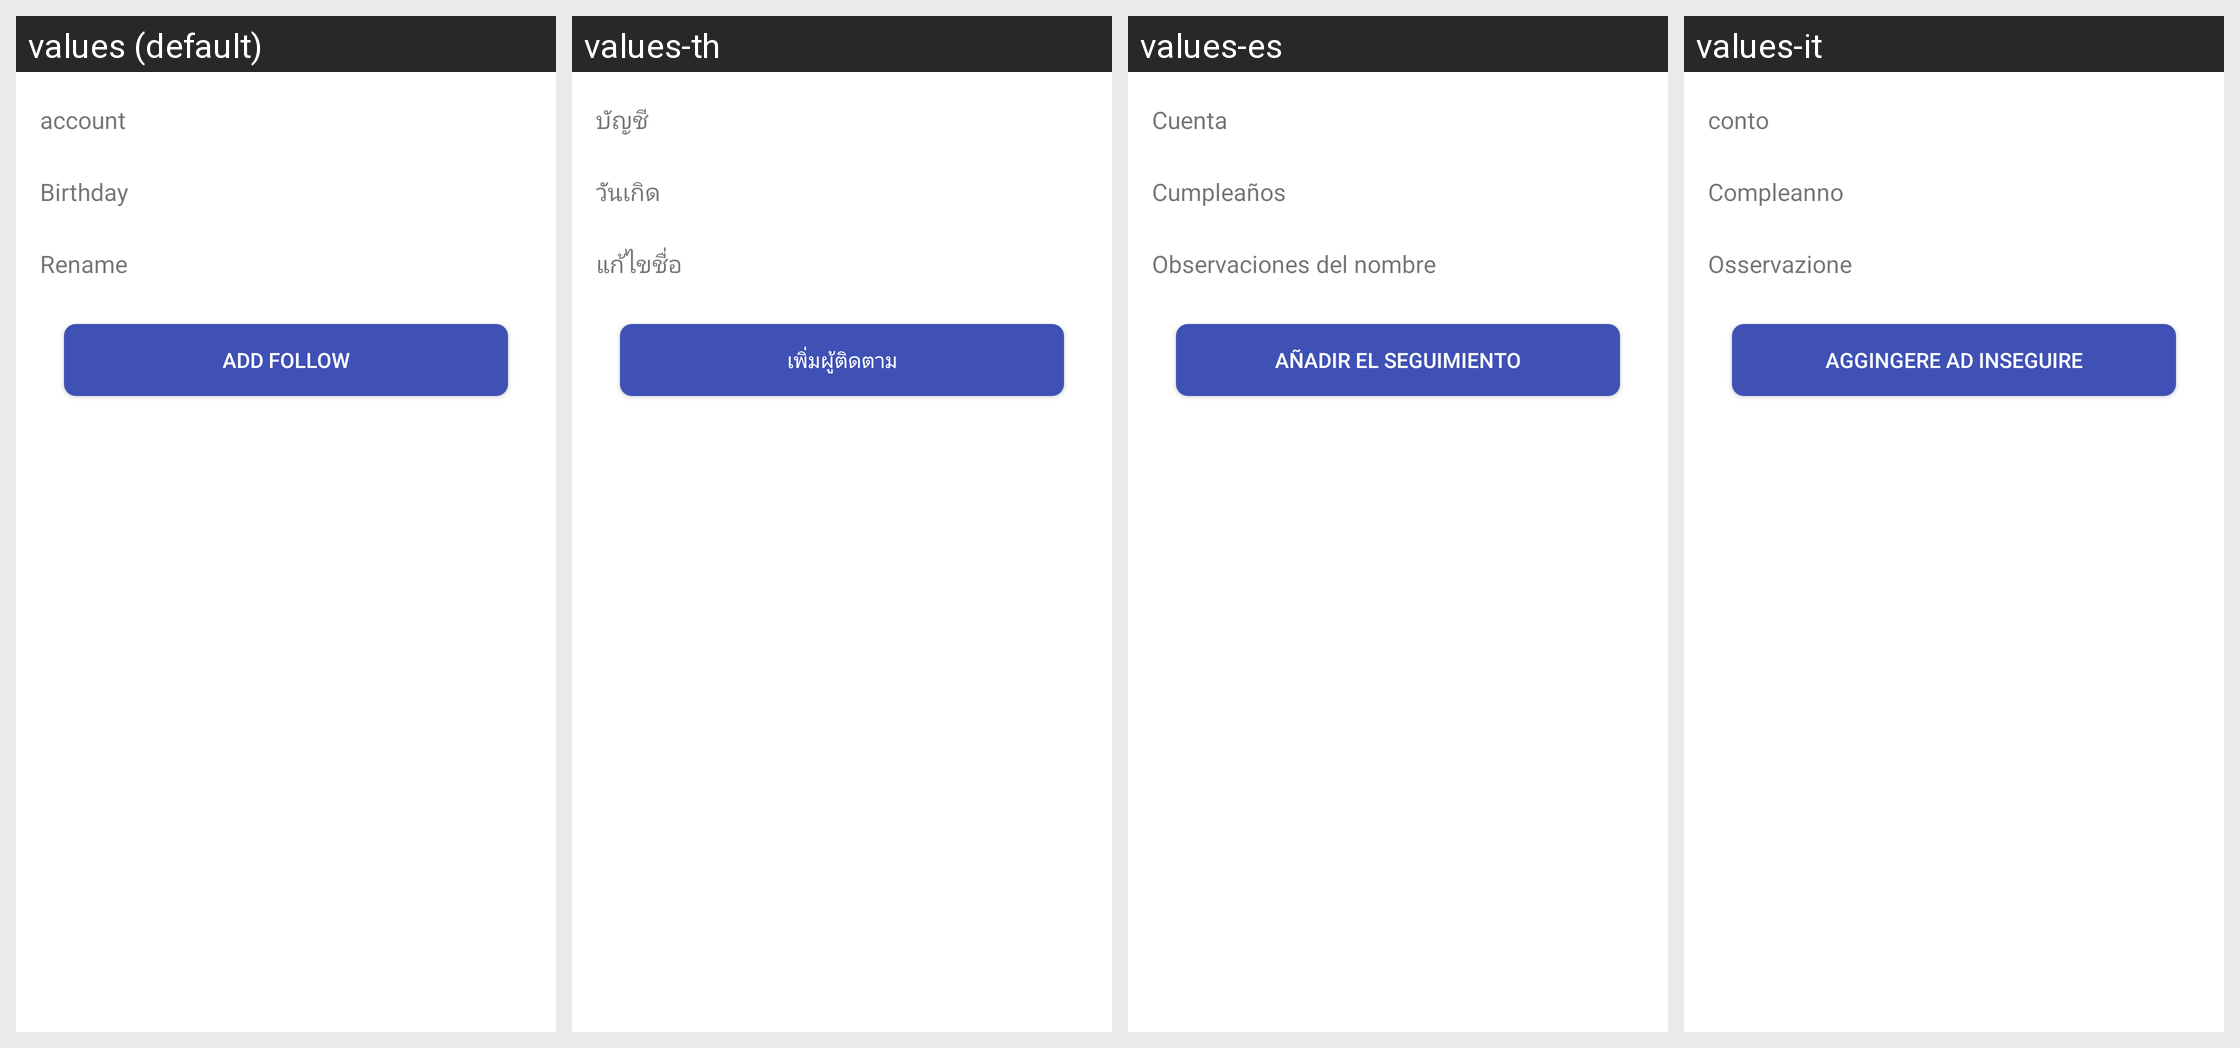

For this localized Android screen grid, give each drawn string resource with its value in every locale shown.
Android screen res/layout/add_attion_layout.xml rendered under 4 locales, left to right: values (default), values-th, values-es, values-it. Device: Nexus 5 (rendered at 1080×1920; each locale shown at half size, 540×960, under a caption strip naming it); theme AppTheme.
Other locales in the repository, not shown: values-de, values-fr, values-ja, values-ko-rKR, values-pl-rPL, values-pt, values-ru, values-tr, values-zh-rCN, values-zh-rHK, values-zh-rTW.
Strings drawn on this screen, with the default value and each locale's value (text and hints the layout hard-codes, and strings that could not be matched under every locale, appear in the picture but are not listed):

account_text
  values: account
  values-th: บัญชี
  values-es: Cuenta
  values-it: conto

birthday_day
  values: Birthday
  values-th: วันเกิด
  values-es: Cumpleaños
  values-it: Compleanno

remarks_name
  values: Rename
  values-th: แก้ไขชื่อ
  values-es: Observaciones del nombre
  values-it: Osservazione

add_attion
  values: Add follow
  values-th: เพิ่มผู้ติดตาม
  values-es: Añadir el seguimiento
  values-it: Aggingere ad inseguire
